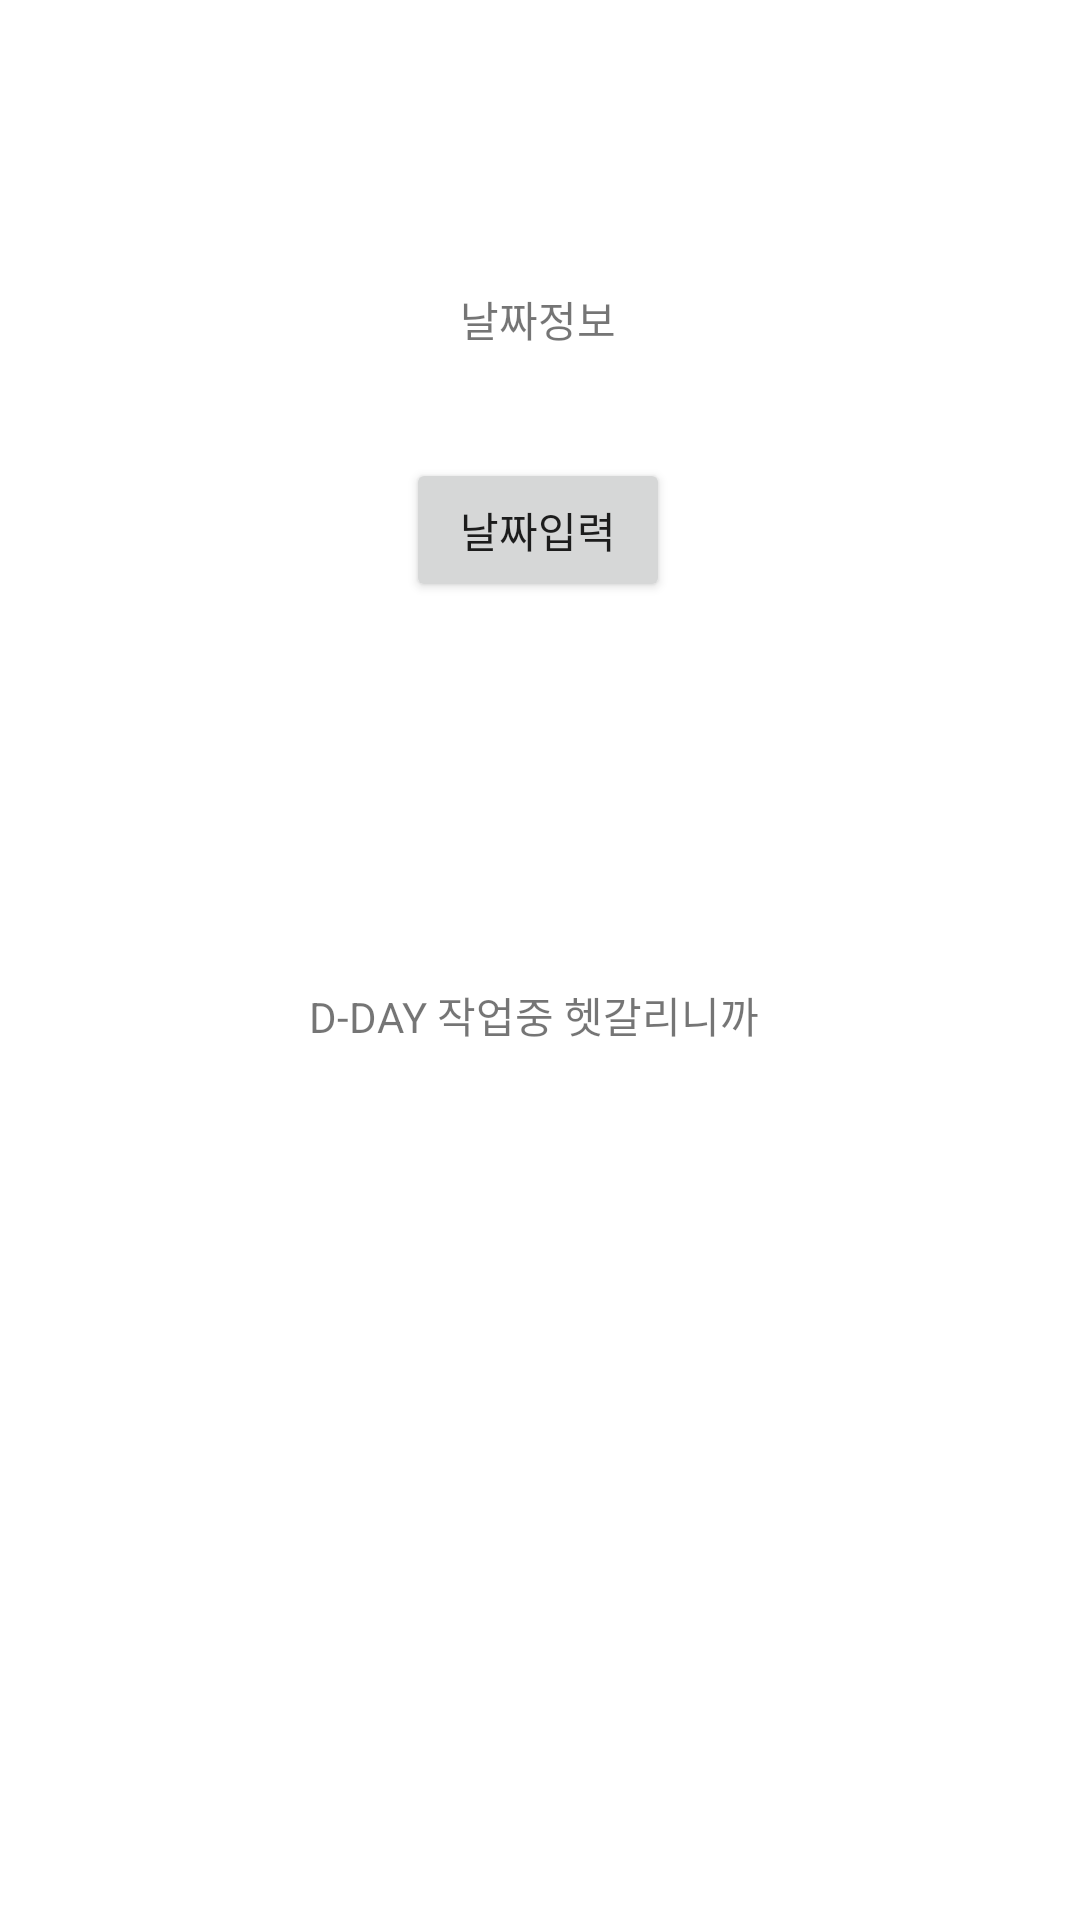

The Android layout XML behind this screen, and the referenced resources:
<!-- AndroidManifest.xml: application theme Theme.20220110_MidSummer -->
<!-- res/layout/fragment_1.xml -->
<?xml version="1.0" encoding="utf-8"?>
<androidx.constraintlayout.widget.ConstraintLayout xmlns:android="http://schemas.android.com/apk/res/android"
    xmlns:app="http://schemas.android.com/apk/res-auto"
    xmlns:tools="http://schemas.android.com/tools"
    android:id="@+id/frameLayout"
    android:layout_width="match_parent"
    android:layout_height="match_parent"
    android:background="@color/cardview_light_background"
    tools:context=".Fragment1_DDAY">

    <TextView
        android:id="@+id/tv_date"
        android:layout_width="wrap_content"
        android:layout_height="wrap_content"
        android:layout_marginTop="96dp"
        android:text="날짜정보"
        app:layout_constraintEnd_toEndOf="parent"
        app:layout_constraintHorizontal_bias="0.498"
        app:layout_constraintStart_toStartOf="parent"
        app:layout_constraintTop_toTopOf="parent" />

    <Button
        android:id="@+id/btn_dateInput"
        android:layout_width="wrap_content"
        android:layout_height="wrap_content"
        android:layout_marginTop="36dp"
        android:text="날짜입력"
        app:layout_constraintEnd_toEndOf="parent"
        app:layout_constraintHorizontal_bias="0.498"
        app:layout_constraintStart_toStartOf="parent"
        app:layout_constraintTop_toBottomOf="@+id/tv_date" />

    <TextView
        android:id="@+id/tv_dday"
        android:layout_width="wrap_content"
        android:layout_height="wrap_content"
        android:text="D-DAY 작업중 헷갈리니까 "
        app:layout_constraintBottom_toBottomOf="parent"
        app:layout_constraintEnd_toEndOf="parent"
        app:layout_constraintHorizontal_bias="0.498"
        app:layout_constraintStart_toStartOf="parent"
        app:layout_constraintTop_toBottomOf="@+id/btn_dateInput"
        app:layout_constraintVertical_bias="0.304" />
</androidx.constraintlayout.widget.ConstraintLayout>
<!-- resources referenced by this layout -->
<resources>
  <style name="Theme.20220110_MidSummer" parent="Theme.MaterialComponents.Light.NoActionBar">
          
          <item name="colorPrimary">@color/purple_500</item>
          <item name="colorPrimaryVariant">@color/purple_700</item>
          <item name="colorOnPrimary">@color/white</item>
          
          <item name="colorSecondary">@color/teal_200</item>
          <item name="colorSecondaryVariant">@color/teal_700</item>
          <item name="colorOnSecondary">@color/black</item>
          
          <item name="android:statusBarColor" ns0:targetApi="l">?attr/colorPrimaryVariant</item>
          
      </style>
  <color name="purple_500">#FF6200EE</color>
  <color name="purple_700">#D1B2FF</color>
  <color name="white">#FFFFFFFF</color>
  <color name="teal_200">#D1B2FF</color>
  <color name="teal_700">#FF018786</color>
  <color name="black">#FF000000</color>
</resources>
